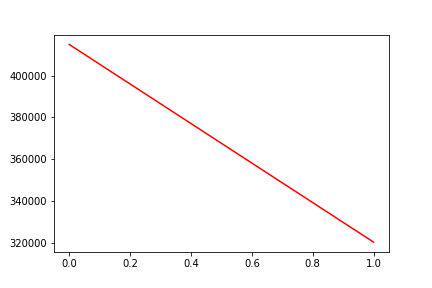

The data file committed next to this chart (first rows):
, date, assets
0, 0, 415011
1, 20190930, 320267
